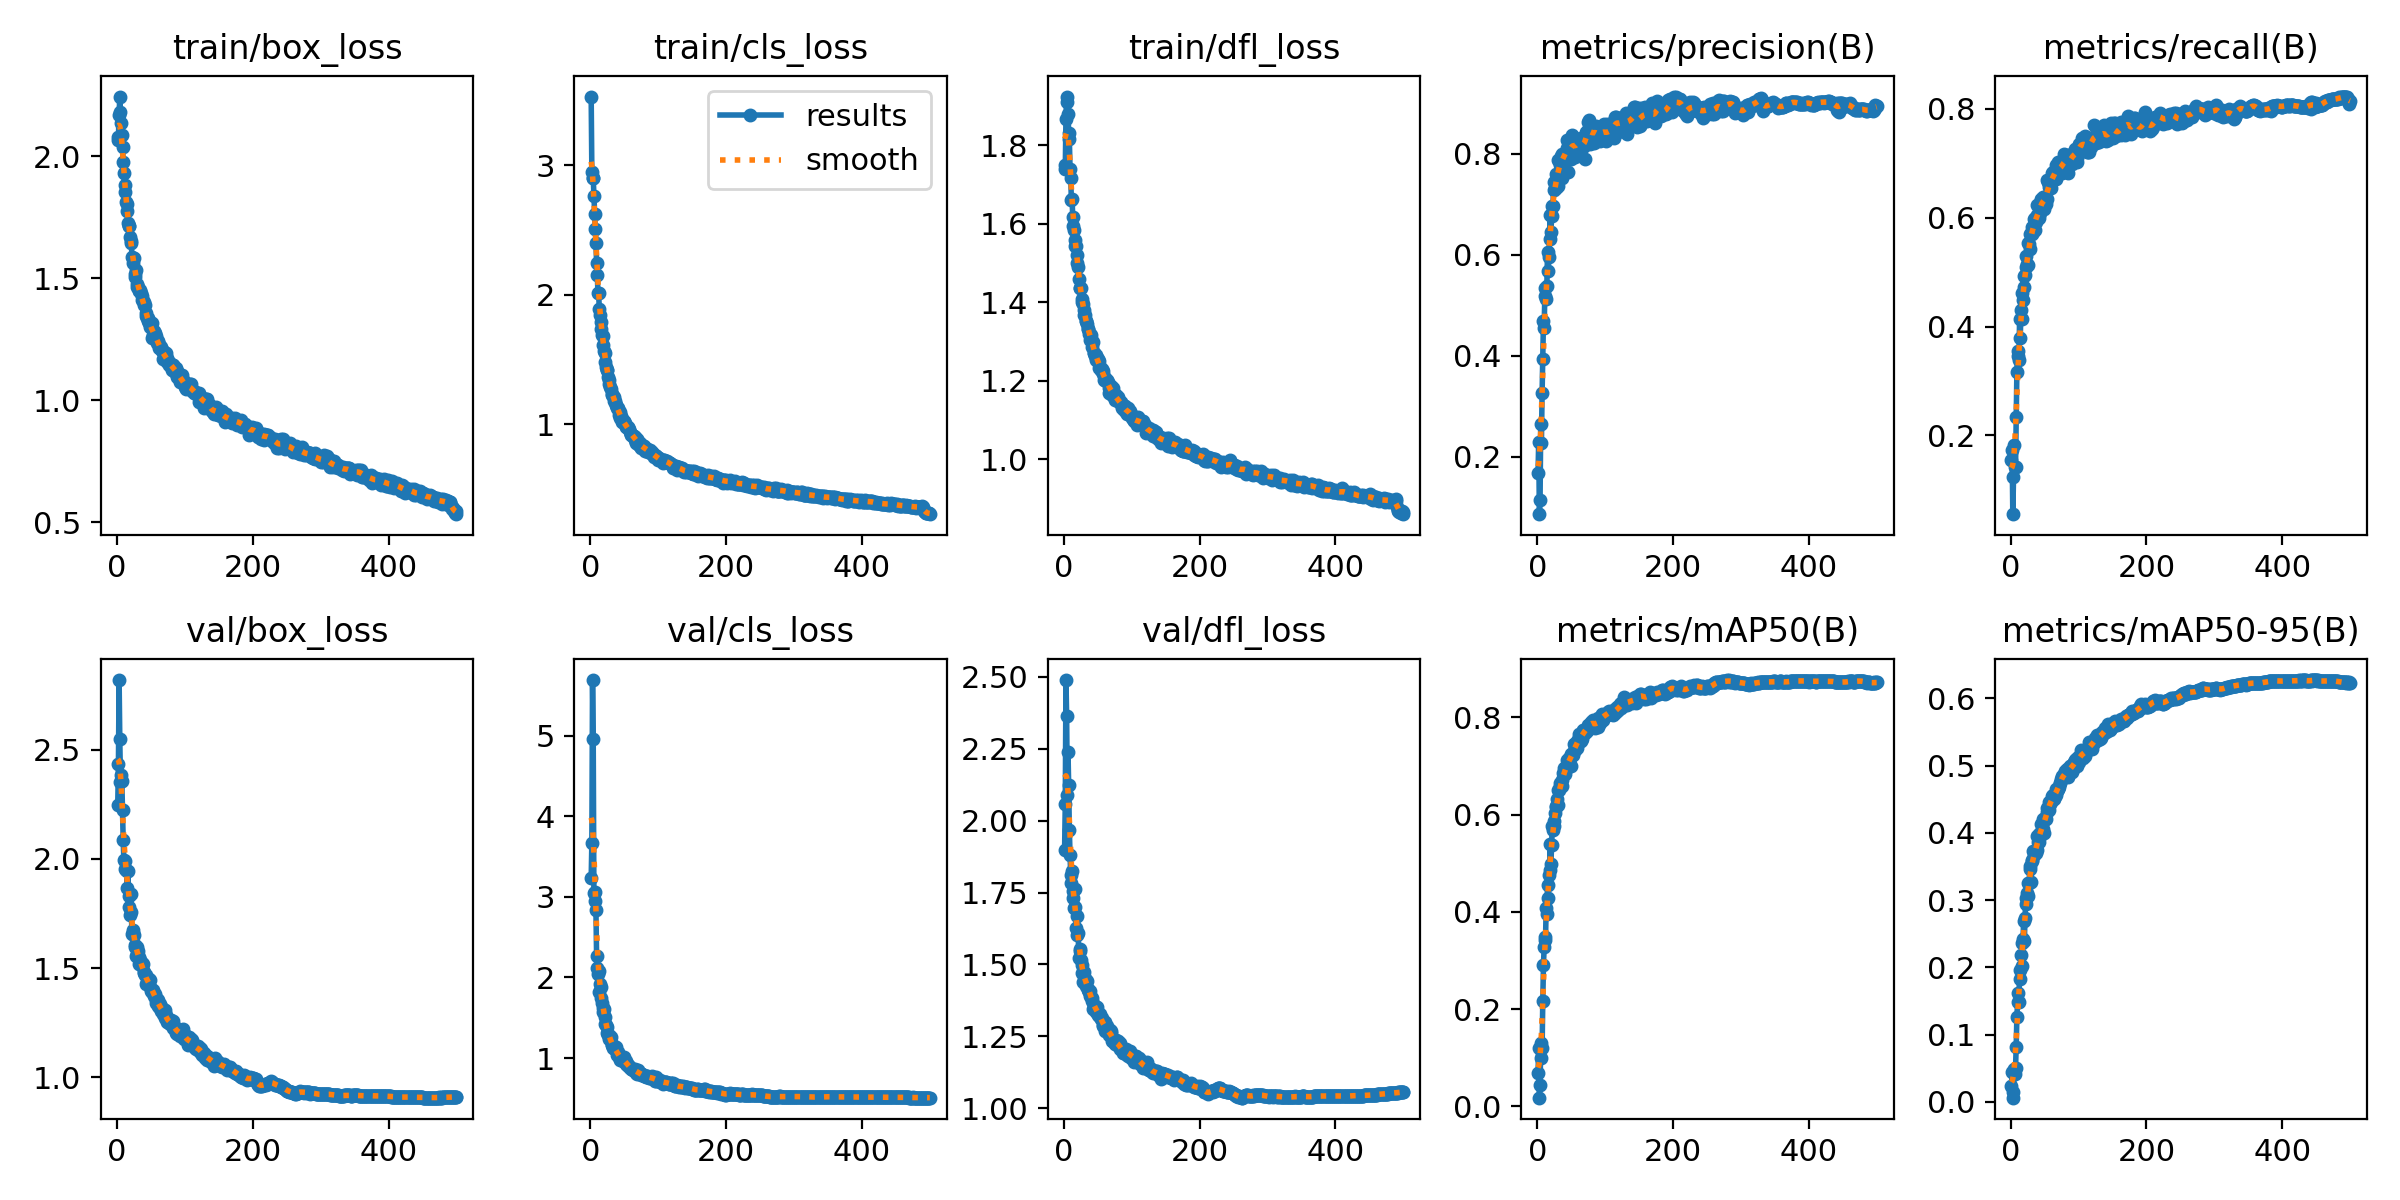

Data behind this chart, as committed beside it:
epoch, time, train/box_loss, train/cls_loss, train/dfl_loss, metrics/precision(B), metrics/recall(B), metrics/mAP50(B), metrics/mAP50-95(B), val/box_loss, val/cls_loss, val/dfl_loss, lr/pg0, lr/pg1, lr/pg2, lr/pg3, lr/pg4, lr/pg5, lr/pg6, lr/pg7
1, 46.56, 2.065, 3.531, 1.748, 0.1681, 0.1554, 0.06923, 0.02389, 2.249, 3.231, 1.899, 0.009942, 0.003314, 0.009942, 0.003314, 0.009942, 0.003314, 0.009942, 0.003314
2, 85.9, 2.077, 2.951, 1.74, 0.23, 0.1729, 0.1196, 0.04354, 2.433, 3.665, 2.058, 0.0199, 0.006634, 0.0199, 0.006634, 0.0199, 0.006634, 0.0199, 0.006634
3, 122.5, 2.169, 2.9, 1.867, 0.08626, 0.05524, 0.01814, 0.00605, 2.819, 5.689, 2.489, 0.02982, 0.009941, 0.02982, 0.009941, 0.02982, 0.009941, 0.02982, 0.009941
4, 159, 2.244, 2.905, 1.923, 0.1153, 0.1238, 0.04359, 0.01425, 2.549, 4.963, 2.362, 0.02982, 0.009941, 0.02982, 0.009941, 0.02982, 0.009941, 0.02982, 0.009941
5, 195.1, 2.182, 2.765, 1.908, 0.2649, 0.1821, 0.1298, 0.04931, 2.352, 3.052, 2.088, 0.02976, 0.009921, 0.02976, 0.009921, 0.02976, 0.009921, 0.02976, 0.009921
6, 231.3, 2.136, 2.625, 1.878, 0.2272, 0.1411, 0.1004, 0.04065, 2.385, 3.058, 2.24, 0.0297, 0.009901, 0.0297, 0.009901, 0.0297, 0.009901, 0.0297, 0.009901
7, 266.7, 2.085, 2.509, 1.832, 0.3267, 0.1411, 0.1196, 0.0495, 2.359, 2.953, 2.122, 0.02964, 0.009881, 0.02964, 0.009881, 0.02964, 0.009881, 0.02964, 0.009881
8, 302.4, 2.037, 2.403, 1.815, 0.3947, 0.2329, 0.216, 0.08214, 2.222, 2.838, 1.969, 0.02958, 0.009861, 0.02958, 0.009861, 0.02958, 0.009861, 0.02958, 0.009861
9, 338, 1.975, 2.249, 1.74, 0.4682, 0.3163, 0.2901, 0.126, 2.087, 2.264, 1.881, 0.02952, 0.009842, 0.02952, 0.009842, 0.02952, 0.009842, 0.02952, 0.009842
10, 373.5, 1.93, 2.156, 1.715, 0.455, 0.3559, 0.3276, 0.1477, 1.996, 2.118, 1.811, 0.02947, 0.009822, 0.02947, 0.009822, 0.02947, 0.009822, 0.02947, 0.009822
11, 409, 1.852, 2.014, 1.661, 0.5179, 0.3459, 0.3481, 0.1611, 1.953, 2.048, 1.784, 0.02941, 0.009802, 0.02941, 0.009802, 0.02941, 0.009802, 0.02941, 0.009802
12, 444.5, 1.88, 2.012, 1.663, 0.5352, 0.3386, 0.342, 0.1485, 1.988, 2.085, 1.824, 0.02935, 0.009782, 0.02935, 0.009782, 0.02935, 0.009782, 0.02935, 0.009782
13, 480, 1.813, 1.887, 1.618, 0.5131, 0.414, 0.4079, 0.1958, 1.947, 1.819, 1.754, 0.02929, 0.009762, 0.02929, 0.009762, 0.02929, 0.009762, 0.02929, 0.009762
14, 516.2, 1.803, 1.845, 1.594, 0.5391, 0.3796, 0.3968, 0.1819, 1.944, 1.915, 1.732, 0.02923, 0.009743, 0.02923, 0.009743, 0.02923, 0.009743, 0.02923, 0.009743
15, 552.3, 1.775, 1.789, 1.582, 0.6053, 0.4297, 0.4553, 0.2187, 1.867, 1.743, 1.697, 0.02917, 0.009723, 0.02917, 0.009723, 0.02917, 0.009723, 0.02917, 0.009723
16, 588.3, 1.727, 1.74, 1.558, 0.5687, 0.4135, 0.429, 0.2019, 1.944, 1.879, 1.762, 0.02911, 0.009703, 0.02911, 0.009703, 0.02911, 0.009703, 0.02911, 0.009703
17, 623.9, 1.715, 1.688, 1.544, 0.5963, 0.461, 0.4763, 0.2354, 1.828, 1.68, 1.701, 0.02905, 0.009683, 0.02905, 0.009683, 0.02905, 0.009683, 0.02905, 0.009683
18, 659.5, 1.714, 1.685, 1.542, 0.631, 0.4485, 0.4861, 0.2418, 1.781, 1.626, 1.627, 0.02899, 0.009663, 0.02899, 0.009663, 0.02899, 0.009663, 0.02899, 0.009663
19, 695, 1.67, 1.612, 1.521, 0.6783, 0.4926, 0.5395, 0.2693, 1.743, 1.567, 1.603, 0.02893, 0.009644, 0.02893, 0.009644, 0.02893, 0.009644, 0.02893, 0.009644
20, 730.5, 1.652, 1.568, 1.499, 0.6444, 0.4725, 0.499, 0.2396, 1.84, 1.608, 1.667, 0.02887, 0.009624, 0.02887, 0.009624, 0.02887, 0.009624, 0.02887, 0.009624
21, 766.2, 1.643, 1.549, 1.491, 0.6766, 0.4947, 0.5379, 0.2734, 1.756, 1.515, 1.608, 0.02881, 0.009604, 0.02881, 0.009604, 0.02881, 0.009604, 0.02881, 0.009604
22, 801.8, 1.585, 1.48, 1.458, 0.6973, 0.5293, 0.5773, 0.3029, 1.655, 1.424, 1.521, 0.02875, 0.009584, 0.02875, 0.009584, 0.02875, 0.009584, 0.02875, 0.009584
23, 837.4, 1.58, 1.44, 1.435, 0.6965, 0.5094, 0.5693, 0.294, 1.663, 1.408, 1.554, 0.02869, 0.009564, 0.02869, 0.009564, 0.02869, 0.009564, 0.02869, 0.009564
24, 873.6, 1.562, 1.422, 1.437, 0.7448, 0.5155, 0.5871, 0.3103, 1.676, 1.316, 1.548, 0.02863, 0.009545, 0.02863, 0.009545, 0.02863, 0.009545, 0.02863, 0.009545
25, 910, 1.582, 1.421, 1.436, 0.7285, 0.5126, 0.5764, 0.3064, 1.651, 1.385, 1.516, 0.02857, 0.009525, 0.02857, 0.009525, 0.02857, 0.009525, 0.02857, 0.009525
26, 945.8, 1.517, 1.368, 1.408, 0.7326, 0.553, 0.6037, 0.326, 1.606, 1.282, 1.496, 0.02851, 0.009505, 0.02851, 0.009505, 0.02851, 0.009505, 0.02851, 0.009505
27, 981.5, 1.504, 1.315, 1.399, 0.7325, 0.5525, 0.6148, 0.3253, 1.597, 1.282, 1.471, 0.02846, 0.009485, 0.02846, 0.009485, 0.02846, 0.009485, 0.02846, 0.009485
28, 1017, 1.534, 1.343, 1.396, 0.7598, 0.5433, 0.6178, 0.3467, 1.554, 1.241, 1.438, 0.0284, 0.009465, 0.0284, 0.009465, 0.0284, 0.009465, 0.0284, 0.009465
29, 1053, 1.475, 1.287, 1.379, 0.7535, 0.5701, 0.6327, 0.3503, 1.565, 1.241, 1.459, 0.02834, 0.009446, 0.02834, 0.009446, 0.02834, 0.009446, 0.02834, 0.009446
30, 1088, 1.463, 1.27, 1.368, 0.736, 0.5712, 0.6194, 0.3264, 1.599, 1.264, 1.472, 0.02828, 0.009426, 0.02828, 0.009426, 0.02828, 0.009426, 0.02828, 0.009426
31, 1124, 1.463, 1.237, 1.367, 0.7871, 0.5709, 0.6502, 0.3574, 1.577, 1.156, 1.445, 0.02822, 0.009406, 0.02822, 0.009406, 0.02822, 0.009406, 0.02822, 0.009406
32, 1159, 1.452, 1.228, 1.352, 0.7868, 0.5836, 0.6511, 0.3593, 1.549, 1.159, 1.446, 0.02816, 0.009386, 0.02816, 0.009386, 0.02816, 0.009386, 0.02816, 0.009386
33, 1195, 1.445, 1.218, 1.351, 0.7779, 0.574, 0.6588, 0.3727, 1.52, 1.131, 1.424, 0.0281, 0.009366, 0.0281, 0.009366, 0.0281, 0.009366, 0.0281, 0.009366
34, 1232, 1.45, 1.213, 1.345, 0.7843, 0.5977, 0.665, 0.3665, 1.535, 1.148, 1.441, 0.02804, 0.009347, 0.02804, 0.009347, 0.02804, 0.009347, 0.02804, 0.009347
35, 1268, 1.439, 1.181, 1.331, 0.7965, 0.5772, 0.6589, 0.3707, 1.517, 1.124, 1.412, 0.02798, 0.009327, 0.02798, 0.009327, 0.02798, 0.009327, 0.02798, 0.009327
36, 1304, 1.428, 1.181, 1.332, 0.7528, 0.5999, 0.6597, 0.3711, 1.508, 1.107, 1.415, 0.02792, 0.009307, 0.02792, 0.009307, 0.02792, 0.009307, 0.02792, 0.009307
37, 1340, 1.41, 1.149, 1.318, 0.8004, 0.5923, 0.6712, 0.3695, 1.523, 1.137, 1.403, 0.02786, 0.009287, 0.02786, 0.009287, 0.02786, 0.009287, 0.02786, 0.009287
38, 1375, 1.405, 1.148, 1.318, 0.7953, 0.6058, 0.6854, 0.3746, 1.518, 1.097, 1.408, 0.0278, 0.009267, 0.0278, 0.009267, 0.0278, 0.009267, 0.0278, 0.009267
39, 1411, 1.39, 1.13, 1.304, 0.7918, 0.6231, 0.6956, 0.3949, 1.484, 1.043, 1.392, 0.02774, 0.009248, 0.02774, 0.009248, 0.02774, 0.009248, 0.02774, 0.009248
40, 1446, 1.404, 1.123, 1.316, 0.8007, 0.5998, 0.6856, 0.3866, 1.478, 1.049, 1.387, 0.02768, 0.009228, 0.02768, 0.009228, 0.02768, 0.009228, 0.02768, 0.009228
41, 1482, 1.39, 1.127, 1.302, 0.7976, 0.607, 0.6837, 0.3857, 1.469, 1.071, 1.382, 0.02762, 0.009208, 0.02762, 0.009208, 0.02762, 0.009208, 0.02762, 0.009208
42, 1517, 1.344, 1.073, 1.286, 0.8037, 0.5995, 0.6953, 0.3984, 1.468, 1.018, 1.374, 0.02756, 0.009188, 0.02756, 0.009188, 0.02756, 0.009188, 0.02756, 0.009188
43, 1553, 1.357, 1.093, 1.298, 0.8278, 0.6078, 0.7019, 0.3994, 1.425, 1.029, 1.345, 0.02751, 0.009168, 0.02751, 0.009168, 0.02751, 0.009168, 0.02751, 0.009168
44, 1589, 1.337, 1.051, 1.271, 0.8121, 0.6328, 0.7134, 0.4131, 1.437, 0.9704, 1.36, 0.02745, 0.009149, 0.02745, 0.009149, 0.02745, 0.009149, 0.02745, 0.009149
45, 1625, 1.339, 1.066, 1.271, 0.7634, 0.6349, 0.6989, 0.3963, 1.449, 0.9959, 1.352, 0.02739, 0.009129, 0.02739, 0.009129, 0.02739, 0.009129, 0.02739, 0.009129
46, 1661, 1.324, 1.044, 1.264, 0.8201, 0.6308, 0.7098, 0.4136, 1.434, 0.9732, 1.352, 0.02733, 0.009109, 0.02733, 0.009109, 0.02733, 0.009109, 0.02733, 0.009109
47, 1696, 1.318, 1.017, 1.266, 0.8236, 0.6329, 0.7165, 0.4058, 1.452, 1.005, 1.351, 0.02727, 0.009089, 0.02727, 0.009089, 0.02727, 0.009089, 0.02727, 0.009089
48, 1732, 1.298, 1.019, 1.252, 0.7903, 0.6386, 0.7173, 0.4213, 1.414, 0.9665, 1.333, 0.02721, 0.009069, 0.02721, 0.009069, 0.02721, 0.009069, 0.02721, 0.009069
49, 1767, 1.311, 1.026, 1.259, 0.8102, 0.6155, 0.7011, 0.3992, 1.446, 1.019, 1.35, 0.02715, 0.00905, 0.02715, 0.00905, 0.02715, 0.00905, 0.02715, 0.00905
50, 1803, 1.316, 1.016, 1.254, 0.7891, 0.6389, 0.725, 0.4227, 1.396, 0.9586, 1.325, 0.02709, 0.00903, 0.02709, 0.00903, 0.02709, 0.00903, 0.02709, 0.00903
51, 1838, 1.315, 1.008, 1.249, 0.8375, 0.6252, 0.7239, 0.421, 1.392, 0.9485, 1.323, 0.02703, 0.00901, 0.02703, 0.00901, 0.02703, 0.00901, 0.02703, 0.00901
52, 1874, 1.253, 0.985, 1.233, 0.8331, 0.6248, 0.7218, 0.4211, 1.395, 0.9599, 1.319, 0.02697, 0.00899, 0.02697, 0.00899, 0.02697, 0.00899, 0.02697, 0.00899
53, 1909, 1.267, 0.9797, 1.234, 0.8276, 0.6347, 0.7262, 0.4308, 1.399, 0.9278, 1.328, 0.02691, 0.00897, 0.02691, 0.00897, 0.02691, 0.00897, 0.02691, 0.00897
54, 1945, 1.284, 0.9821, 1.228, 0.8146, 0.6702, 0.7459, 0.4369, 1.374, 0.9146, 1.314, 0.02685, 0.008951, 0.02685, 0.008951, 0.02685, 0.008951, 0.02685, 0.008951
55, 1981, 1.263, 0.9712, 1.227, 0.8061, 0.666, 0.7402, 0.4369, 1.383, 0.9195, 1.308, 0.02679, 0.008931, 0.02679, 0.008931, 0.02679, 0.008931, 0.02679, 0.008931
56, 2017, 1.277, 0.9818, 1.231, 0.7944, 0.6571, 0.7339, 0.4342, 1.38, 0.9163, 1.314, 0.02673, 0.008911, 0.02673, 0.008911, 0.02673, 0.008911, 0.02673, 0.008911
57, 2052, 1.257, 0.963, 1.225, 0.822, 0.6611, 0.7472, 0.4461, 1.341, 0.8901, 1.285, 0.02667, 0.008891, 0.02667, 0.008891, 0.02667, 0.008891, 0.02667, 0.008891
58, 2088, 1.262, 0.9413, 1.216, 0.8154, 0.6607, 0.7372, 0.4423, 1.354, 0.8833, 1.288, 0.02661, 0.008871, 0.02661, 0.008871, 0.02661, 0.008871, 0.02661, 0.008871
59, 2123, 1.233, 0.917, 1.202, 0.8269, 0.6678, 0.7522, 0.448, 1.359, 0.8803, 1.284, 0.02655, 0.008852, 0.02655, 0.008852, 0.02655, 0.008852, 0.02655, 0.008852
60, 2159, 1.238, 0.9279, 1.203, 0.8286, 0.6555, 0.7465, 0.4455, 1.354, 0.8648, 1.3, 0.0265, 0.008832, 0.0265, 0.008832, 0.0265, 0.008832, 0.0265, 0.008832
... 440 more rows
